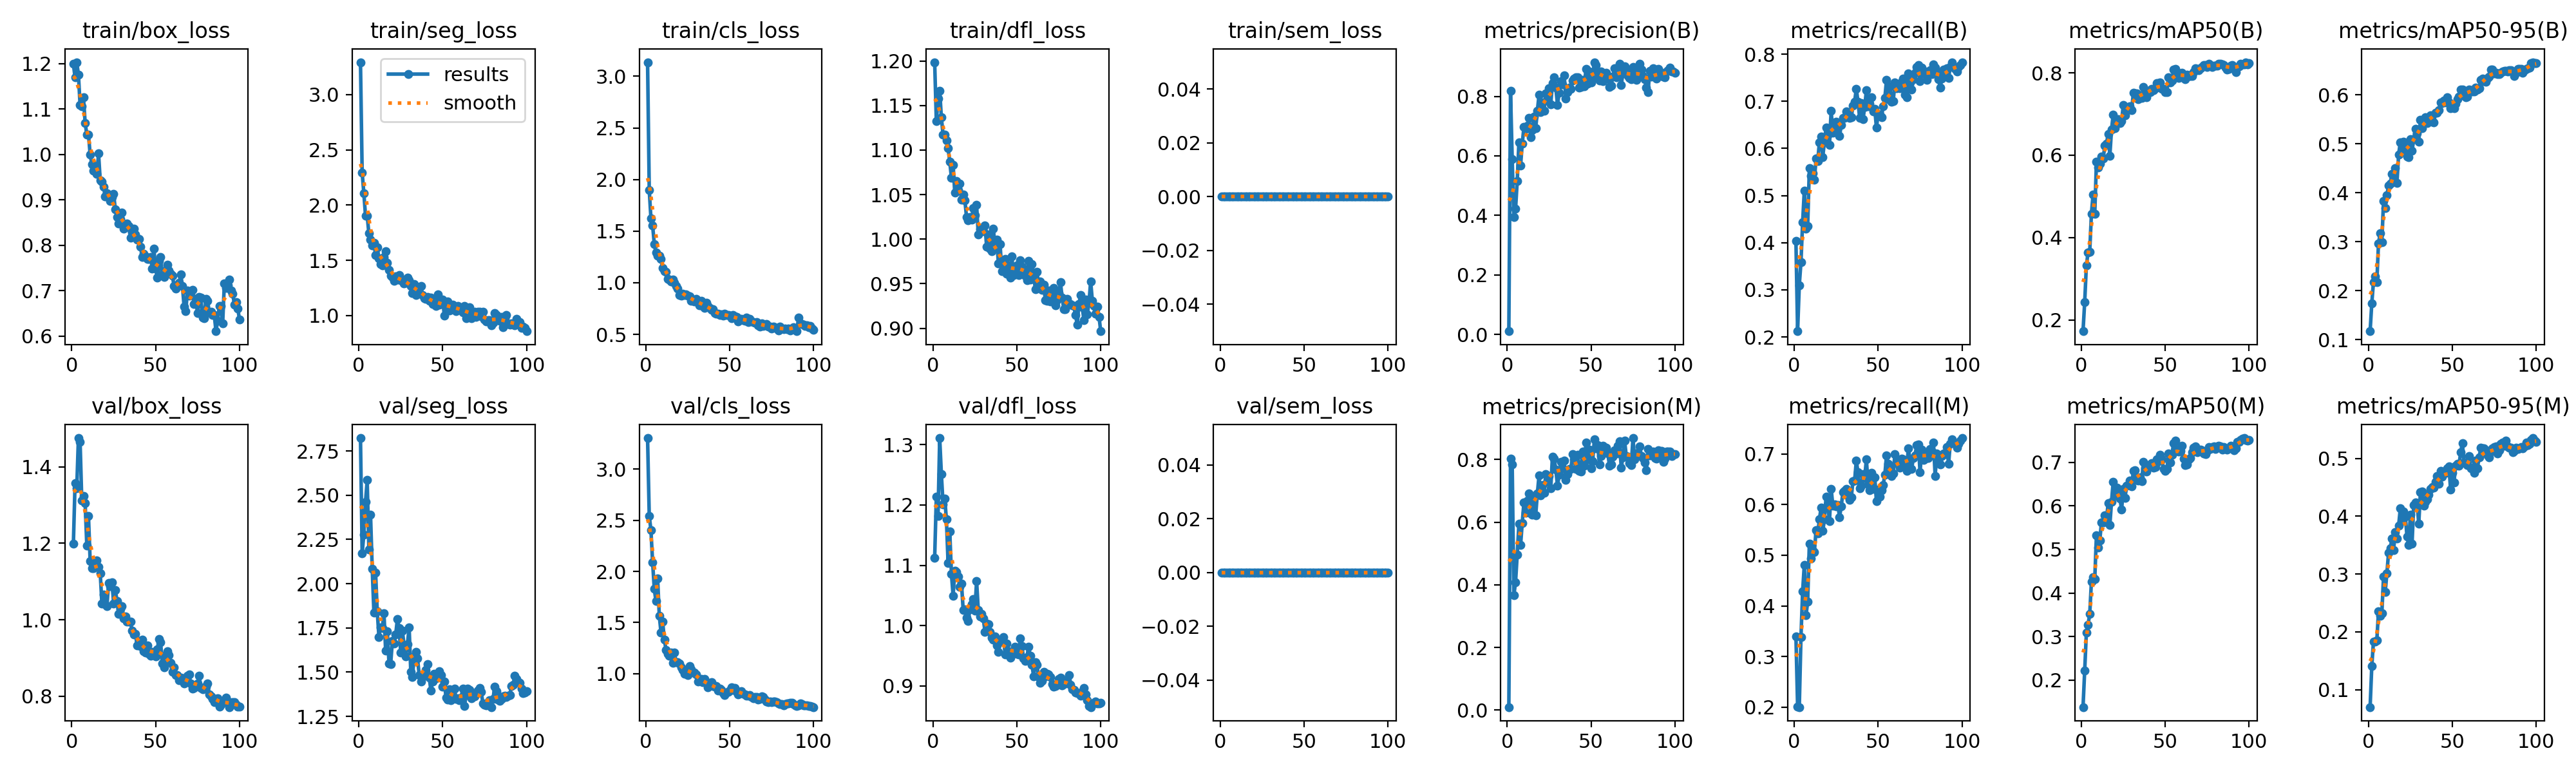

Values plotted in this chart, from the file beside it:
epoch, time, train/box_loss, train/seg_loss, train/cls_loss, train/dfl_loss, train/sem_loss, metrics/precision(B), metrics/recall(B), metrics/mAP50(B), metrics/mAP50-95(B), metrics/precision(M), metrics/recall(M), metrics/mAP50(M), metrics/mAP50-95(M), val/box_loss, val/seg_loss, val/cls_loss, val/dfl_loss, val/sem_loss, lr/pg0, lr/pg1, lr/pg2
1, 4.274, 1.199, 3.294, 3.137, 1.199, 0, 0.01095, 0.4033, 0.1724, 0.1172, 0.00965, 0.34, 0.1379, 0.06994, 1.2, 2.823, 3.303, 1.112, 0, 0.0003375, 0.0003375, 0.0003375
2, 7.001, 1.17, 2.296, 1.897, 1.133, 0, 0.8191, 0.2121, 0.2434, 0.1739, 0.8036, 0.2014, 0.222, 0.1406, 1.358, 2.172, 2.541, 1.214, 0, 0.0006807, 0.0006807, 0.0006807
3, 9.849, 1.203, 2.108, 1.626, 1.157, 0, 0.5883, 0.3098, 0.3318, 0.2179, 0.7845, 0.2, 0.3087, 0.1832, 1.343, 2.278, 2.405, 1.182, 0, 0.001017, 0.001017, 0.001017
4, 12.62, 1.177, 1.905, 1.558, 1.167, 0, 0.3936, 0.3585, 0.3638, 0.2297, 0.3676, 0.3386, 0.3273, 0.1828, 1.475, 2.463, 2.091, 1.311, 0, 0.001213, 0.001213, 0.001213
5, 15.45, 1.109, 1.905, 1.376, 1.137, 0, 0.4214, 0.4435, 0.3655, 0.217, 0.4082, 0.4288, 0.3514, 0.185, 1.465, 2.585, 1.829, 1.251, 0, 0.0012, 0.0012, 0.0012
6, 18.25, 1.106, 1.744, 1.291, 1.117, 0, 0.5156, 0.5109, 0.4576, 0.2967, 0.4973, 0.4813, 0.4259, 0.2353, 1.311, 2.192, 1.708, 1.202, 0, 0.001188, 0.001188, 0.001188
7, 21, 1.126, 1.685, 1.263, 1.117, 0, 0.6463, 0.4304, 0.5052, 0.3172, 0.5961, 0.3812, 0.4364, 0.2272, 1.324, 2.39, 1.929, 1.211, 0, 0.001176, 0.001176, 0.001176
8, 23.75, 1.07, 1.635, 1.264, 1.111, 0, 0.5676, 0.435, 0.458, 0.2996, 0.5269, 0.4078, 0.4319, 0.2324, 1.305, 2.083, 1.565, 1.177, 0, 0.001163, 0.001163, 0.001163
9, 26.48, 1.044, 1.66, 1.228, 1.102, 0, 0.6409, 0.5577, 0.584, 0.3827, 0.5982, 0.5234, 0.5327, 0.2952, 1.194, 1.837, 1.403, 1.104, 0, 0.001151, 0.001151, 0.001151
10, 29.24, 1.044, 1.547, 1.141, 1.087, 0, 0.6973, 0.5424, 0.5695, 0.3691, 0.6636, 0.4931, 0.5043, 0.269, 1.27, 2.063, 1.506, 1.156, 0, 0.001139, 0.001139, 0.001139
11, 32.07, 0.9997, 1.618, 1.109, 1.069, 0, 0.6898, 0.5474, 0.5799, 0.3953, 0.6304, 0.5085, 0.5204, 0.301, 1.153, 1.843, 1.336, 1.086, 0, 0.001126, 0.001126, 0.001126
12, 35.16, 0.9792, 1.519, 1.104, 1.084, 0, 0.7019, 0.5331, 0.5976, 0.4141, 0.6685, 0.5062, 0.5625, 0.337, 1.134, 1.699, 1.232, 1.049, 0, 0.001114, 0.001114, 0.001114
13, 38.01, 0.9649, 1.468, 1.036, 1.052, 0, 0.7272, 0.5782, 0.5914, 0.419, 0.6912, 0.5502, 0.5622, 0.3445, 1.135, 1.754, 1.195, 1.091, 0, 0.001102, 0.001102, 0.001102
14, 40.73, 0.9742, 1.455, 1.031, 1.065, 0, 0.6628, 0.5733, 0.623, 0.4385, 0.6281, 0.543, 0.5787, 0.361, 1.148, 1.749, 1.174, 1.088, 0, 0.001089, 0.001089, 0.001089
15, 43.66, 0.9574, 1.528, 1.01, 1.055, 0, 0.6861, 0.6134, 0.6288, 0.4291, 0.625, 0.5708, 0.5693, 0.3418, 1.155, 1.832, 1.205, 1.082, 0, 0.001077, 0.001077, 0.001077
16, 46.62, 1.002, 1.585, 1.031, 1.062, 0, 0.7327, 0.6252, 0.6519, 0.4508, 0.684, 0.5941, 0.6066, 0.3724, 1.139, 1.623, 1.108, 1.065, 0, 0.001064, 0.001064, 0.001064
17, 49.49, 0.9425, 1.477, 0.9982, 1.044, 0, 0.6921, 0.582, 0.5987, 0.4204, 0.6222, 0.548, 0.556, 0.3618, 1.122, 1.73, 1.205, 1.069, 0, 0.001052, 0.001052, 0.001052
18, 52.33, 0.9407, 1.411, 0.969, 1.05, 0, 0.7512, 0.6152, 0.6631, 0.4777, 0.6909, 0.5707, 0.6099, 0.3832, 1.042, 1.55, 1.111, 1.026, 0, 0.00104, 0.00104, 0.00104
19, 55.2, 0.9286, 1.359, 0.9401, 1.044, 0, 0.8046, 0.6444, 0.6988, 0.5034, 0.7492, 0.6164, 0.6558, 0.4135, 1.065, 1.545, 1.112, 1.027, 0, 0.001027, 0.001027, 0.001027
20, 58.06, 0.9074, 1.349, 0.8785, 1.025, 0, 0.7473, 0.6277, 0.6664, 0.4871, 0.6865, 0.5989, 0.6247, 0.3925, 1.041, 1.675, 1.102, 1.013, 0, 0.001015, 0.001015, 0.001015
21, 60.8, 0.914, 1.317, 0.8759, 1.021, 0, 0.7788, 0.6081, 0.6856, 0.5044, 0.7177, 0.568, 0.6416, 0.4078, 1.035, 1.66, 1.061, 1.007, 0, 0.001002, 0.001002, 0.001002
22, 63.61, 0.9068, 1.355, 0.8952, 1.025, 0, 0.7513, 0.6794, 0.6882, 0.4954, 0.6941, 0.6315, 0.6338, 0.3991, 1.097, 1.713, 1.036, 1.027, 0, 0.0009901, 0.0009901, 0.0009901
23, 66.43, 0.8981, 1.325, 0.8794, 1.022, 0, 0.8093, 0.633, 0.6788, 0.474, 0.7543, 0.598, 0.6171, 0.3649, 1.088, 1.8, 1, 1.036, 0, 0.0009778, 0.0009778, 0.0009778
24, 69.23, 0.9062, 1.364, 0.8869, 1.035, 0, 0.7866, 0.6445, 0.6834, 0.4724, 0.7287, 0.6004, 0.591, 0.3506, 1.099, 1.75, 1.028, 1.044, 0, 0.0009654, 0.0009654, 0.0009654
25, 72.1, 0.9125, 1.322, 0.875, 1.027, 0, 0.8279, 0.6572, 0.7218, 0.5097, 0.7474, 0.5973, 0.6387, 0.4023, 1.042, 1.609, 0.9851, 1.025, 0, 0.000953, 0.000953, 0.000953
26, 74.96, 0.8789, 1.325, 0.8679, 1.038, 0, 0.7736, 0.6479, 0.6974, 0.4853, 0.7087, 0.5996, 0.6176, 0.3525, 1.077, 1.733, 1.074, 1.074, 0, 0.0009406, 0.0009406, 0.0009406
27, 77.82, 0.8626, 1.288, 0.8269, 1.005, 0, 0.8439, 0.626, 0.7096, 0.5092, 0.81, 0.5756, 0.6457, 0.4192, 1.05, 1.649, 1.042, 1.026, 0, 0.0009283, 0.0009283, 0.0009283
28, 80.72, 0.8484, 1.296, 0.8287, 1.011, 0, 0.8636, 0.6492, 0.7124, 0.531, 0.8024, 0.5962, 0.6474, 0.4238, 1.016, 1.587, 1.014, 1.015, 0, 0.0009159, 0.0009159, 0.0009159
29, 83.47, 0.8583, 1.344, 0.8164, 1.013, 0, 0.8288, 0.6647, 0.7184, 0.5214, 0.7689, 0.6247, 0.6576, 0.4228, 1.028, 1.658, 1.01, 1.019, 0, 0.0009035, 0.0009035, 0.0009035
30, 86.25, 0.8725, 1.318, 0.8415, 1.009, 0, 0.771, 0.6653, 0.7096, 0.5048, 0.716, 0.6271, 0.6452, 0.3871, 1.035, 1.754, 0.9949, 1.012, 0, 0.0008911, 0.0008911, 0.0008911
31, 88.97, 0.8369, 1.266, 0.8197, 1.015, 0, 0.8128, 0.6783, 0.7512, 0.5494, 0.7511, 0.6316, 0.6799, 0.4416, 1.004, 1.501, 0.9251, 0.9894, 0, 0.0008787, 0.0008787, 0.0008787
32, 91.89, 0.8469, 1.204, 0.7793, 0.9915, 0, 0.8512, 0.6688, 0.7496, 0.532, 0.792, 0.6188, 0.682, 0.4433, 1.008, 1.473, 0.933, 1.004, 0, 0.0008664, 0.0008664, 0.0008664
33, 94.91, 0.8485, 1.288, 0.8247, 1.005, 0, 0.8405, 0.6649, 0.7505, 0.5465, 0.7723, 0.6093, 0.6592, 0.4187, 0.9944, 1.588, 0.947, 1.002, 0, 0.000854, 0.000854, 0.000854
34, 97.8, 0.8417, 1.188, 0.7718, 0.9895, 0, 0.8701, 0.6658, 0.7367, 0.5547, 0.7959, 0.614, 0.6586, 0.4249, 0.9944, 1.615, 0.9176, 0.9894, 0, 0.0008416, 0.0008416, 0.0008416
35, 100.6, 0.8166, 1.23, 0.7554, 0.9865, 0, 0.7935, 0.691, 0.7385, 0.5423, 0.7349, 0.6469, 0.665, 0.4298, 0.9943, 1.577, 0.951, 0.9796, 0, 0.0008293, 0.0008293, 0.0008293
36, 103.5, 0.8316, 1.249, 0.8075, 1.012, 0, 0.8146, 0.6989, 0.7397, 0.5531, 0.7538, 0.6472, 0.6569, 0.4374, 0.9715, 1.485, 0.9148, 0.9766, 0, 0.0008169, 0.0008169, 0.0008169
37, 106.2, 0.8371, 1.266, 0.7723, 0.9912, 0, 0.8282, 0.7271, 0.7658, 0.558, 0.7698, 0.6872, 0.7007, 0.4472, 0.9608, 1.446, 0.864, 0.9815, 0, 0.0008045, 0.0008045, 0.0008045
38, 109, 0.8233, 1.185, 0.7538, 0.9996, 0, 0.8249, 0.6991, 0.7526, 0.5448, 0.7698, 0.6636, 0.6862, 0.451, 0.9633, 1.471, 0.8893, 0.9668, 0, 0.0007921, 0.0007921, 0.0007921
39, 111.8, 0.8132, 1.157, 0.7376, 0.9729, 0, 0.8524, 0.6643, 0.7409, 0.5432, 0.8166, 0.6321, 0.6794, 0.4494, 0.9327, 1.481, 0.9178, 0.9562, 0, 0.0007797, 0.0007797, 0.0007797
40, 114.5, 0.8135, 1.154, 0.7409, 0.9945, 0, 0.8602, 0.6959, 0.7571, 0.5637, 0.8012, 0.6373, 0.6933, 0.4589, 0.9441, 1.512, 0.877, 0.9732, 0, 0.0007674, 0.0007674, 0.0007674
41, 117.4, 0.7975, 1.171, 0.7066, 0.964, 0, 0.8641, 0.6622, 0.7538, 0.5632, 0.7695, 0.66, 0.6921, 0.4692, 0.9315, 1.545, 0.8705, 0.9761, 0, 0.000755, 0.000755, 0.000755
42, 120.2, 0.7736, 1.136, 0.7009, 0.9649, 0, 0.8647, 0.6879, 0.7609, 0.5684, 0.8151, 0.6522, 0.6981, 0.4557, 0.9474, 1.467, 0.8776, 0.9813, 0, 0.0007426, 0.0007426, 0.0007426
43, 123, 0.781, 1.164, 0.6991, 0.9778, 0, 0.8296, 0.7233, 0.7574, 0.5847, 0.7644, 0.69, 0.6879, 0.4785, 0.9177, 1.397, 0.8356, 0.9517, 0, 0.0007302, 0.0007302, 0.0007302
44, 126, 0.7761, 1.106, 0.6846, 0.9613, 0, 0.8312, 0.6897, 0.7623, 0.5836, 0.7624, 0.6397, 0.689, 0.4686, 0.9139, 1.446, 0.8517, 0.9701, 0, 0.0007179, 0.0007179, 0.0007179
45, 128.8, 0.7695, 1.102, 0.694, 0.9702, 0, 0.8552, 0.6955, 0.7757, 0.5879, 0.8252, 0.628, 0.7068, 0.4756, 0.9332, 1.491, 0.8445, 0.9575, 0, 0.0007055, 0.0007055, 0.0007055
46, 131.6, 0.7694, 1.085, 0.684, 0.9569, 0, 0.8338, 0.7084, 0.7759, 0.5849, 0.7801, 0.663, 0.7027, 0.475, 0.9118, 1.465, 0.8097, 0.9466, 0, 0.0006931, 0.0006931, 0.0006931
47, 134.6, 0.7747, 1.191, 0.6975, 0.9809, 0, 0.893, 0.6788, 0.7764, 0.595, 0.8544, 0.6313, 0.7173, 0.4829, 0.9054, 1.471, 0.7917, 0.9524, 0, 0.0006808, 0.0006808, 0.0006808
48, 137.5, 0.7488, 1.097, 0.6882, 0.96, 0, 0.8415, 0.6834, 0.7609, 0.5845, 0.8011, 0.6541, 0.7065, 0.4857, 0.9153, 1.505, 0.8149, 0.9573, 0, 0.0006684, 0.0006684, 0.0006684
49, 140.5, 0.7922, 1.116, 0.6884, 0.9667, 0, 0.8823, 0.6443, 0.7617, 0.573, 0.8323, 0.6063, 0.6855, 0.4455, 0.9111, 1.482, 0.8201, 0.9645, 0, 0.000656, 0.000656, 0.000656
50, 143.5, 0.7482, 1.144, 0.6812, 0.9706, 0, 0.8461, 0.6731, 0.7531, 0.5796, 0.7711, 0.6296, 0.6804, 0.4749, 0.9045, 1.417, 0.8362, 0.9533, 0, 0.0006436, 0.0006436, 0.0006436
51, 146.5, 0.7289, 1.001, 0.6543, 0.9594, 0, 0.8643, 0.6716, 0.7541, 0.5726, 0.7956, 0.6157, 0.6846, 0.4588, 0.9221, 1.446, 0.8661, 0.9517, 0, 0.0006312, 0.0006312, 0.0006312
52, 149.3, 0.765, 1.113, 0.6893, 0.9764, 0, 0.9146, 0.6661, 0.7898, 0.5814, 0.8648, 0.6288, 0.7196, 0.4874, 0.949, 1.355, 0.8412, 0.9787, 0, 0.0006189, 0.0006189, 0.0006189
53, 152.1, 0.7739, 1.13, 0.6769, 0.9688, 0, 0.9059, 0.6899, 0.7767, 0.5908, 0.8364, 0.6389, 0.7, 0.4902, 0.9407, 1.345, 0.8626, 0.9657, 0, 0.0006065, 0.0006065, 0.0006065
54, 155.1, 0.7358, 1.046, 0.6659, 0.9646, 0, 0.8807, 0.7069, 0.7822, 0.5961, 0.8468, 0.6588, 0.7169, 0.4878, 0.8864, 1.402, 0.8239, 0.9457, 0, 0.0005941, 0.0005941, 0.0005941
55, 158.1, 0.7307, 1.083, 0.6238, 0.9592, 0, 0.8532, 0.7451, 0.8079, 0.6111, 0.7844, 0.6968, 0.7446, 0.511, 0.8755, 1.343, 0.7977, 0.9417, 0, 0.0005818, 0.0005818, 0.0005818
56, 161.1, 0.7438, 1.096, 0.6432, 0.954, 0, 0.8823, 0.7042, 0.8091, 0.611, 0.8108, 0.6803, 0.7497, 0.5263, 0.9075, 1.363, 0.8151, 0.9479, 0, 0.0005694, 0.0005694, 0.0005694
57, 164.1, 0.7572, 1.066, 0.6512, 0.9756, 0, 0.8508, 0.7313, 0.7998, 0.6052, 0.8443, 0.6666, 0.7269, 0.4933, 0.917, 1.408, 0.8272, 0.9648, 0, 0.000557, 0.000557, 0.000557
58, 167.1, 0.7441, 1.042, 0.6385, 0.955, 0, 0.8739, 0.6991, 0.7878, 0.5954, 0.8239, 0.6565, 0.7247, 0.4915, 0.9073, 1.35, 0.803, 0.9494, 0, 0.0005446, 0.0005446, 0.0005446
59, 170, 0.7372, 1.088, 0.6339, 0.9718, 0, 0.8789, 0.7003, 0.7986, 0.5964, 0.8382, 0.6618, 0.7261, 0.4884, 0.8875, 1.353, 0.7977, 0.9348, 0, 0.0005322, 0.0005322, 0.0005322
60, 172.8, 0.7336, 1.05, 0.6592, 0.9606, 0, 0.8672, 0.7398, 0.8004, 0.6101, 0.8193, 0.6999, 0.7377, 0.5039, 0.8636, 1.34, 0.7837, 0.9159, 0, 0.0005199, 0.0005199, 0.0005199
... 40 more rows
